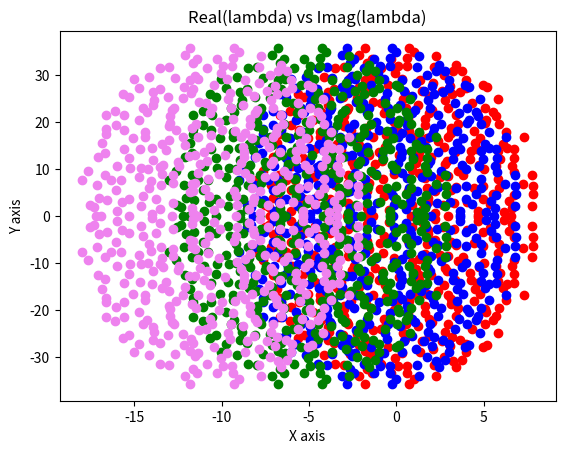

This chart was generated by the following Python code:
import numpy as np
import matplotlib.pyplot as plt

                            # Bonus

mu = 0
sigma = 1
n = 500
s = np.random.normal(mu, sigma, n*n)
A = np.reshape(s,(n,n))

D = [0,1,5,10]

plotx = []
ploty = []

for val in D:
    for i in range(len(A)):
        for j in range(len(A[0])):
            if(i == j):
                A[i][j] = -val
    #Real And Symmetric
    for i in range(len(A)):
        for j in range(len(A[0])):
            if(i==j):
                continue
            if (A[i][j]*A[j][i] >= 0):
                if(A[i][j]*A[j][i] != 0):
                    A[j][i] = -A[j][i]
                else:
                    if(A[i][j]==0 and A[j][i]==0):
                        A[i][j] = np.random.normal(mu, sigma, 1)
                        A[j][i] = -A[i][j]
                    elif(A[i][j]==0):
                        A[j][i] = -A[i][j]
                    else:
                        A[i][j] = -A[j][i]
                    
    #Real And Symmetric
    eigVals = np.linalg.eigvals(A)
    realX = eigVals.real
    imagY = eigVals.imag
    plotx.append(realX)
    ploty.append(imagY)

colorArr = ['red','blue','green','violet']

plt.xlabel('X axis')
plt.ylabel('Y axis')
plt.title('Real(lambda) vs Imag(lambda)')
for i in range(len(plotx)):
    plt.scatter(plotx[i], ploty[i],color=colorArr[i])

plt.show()